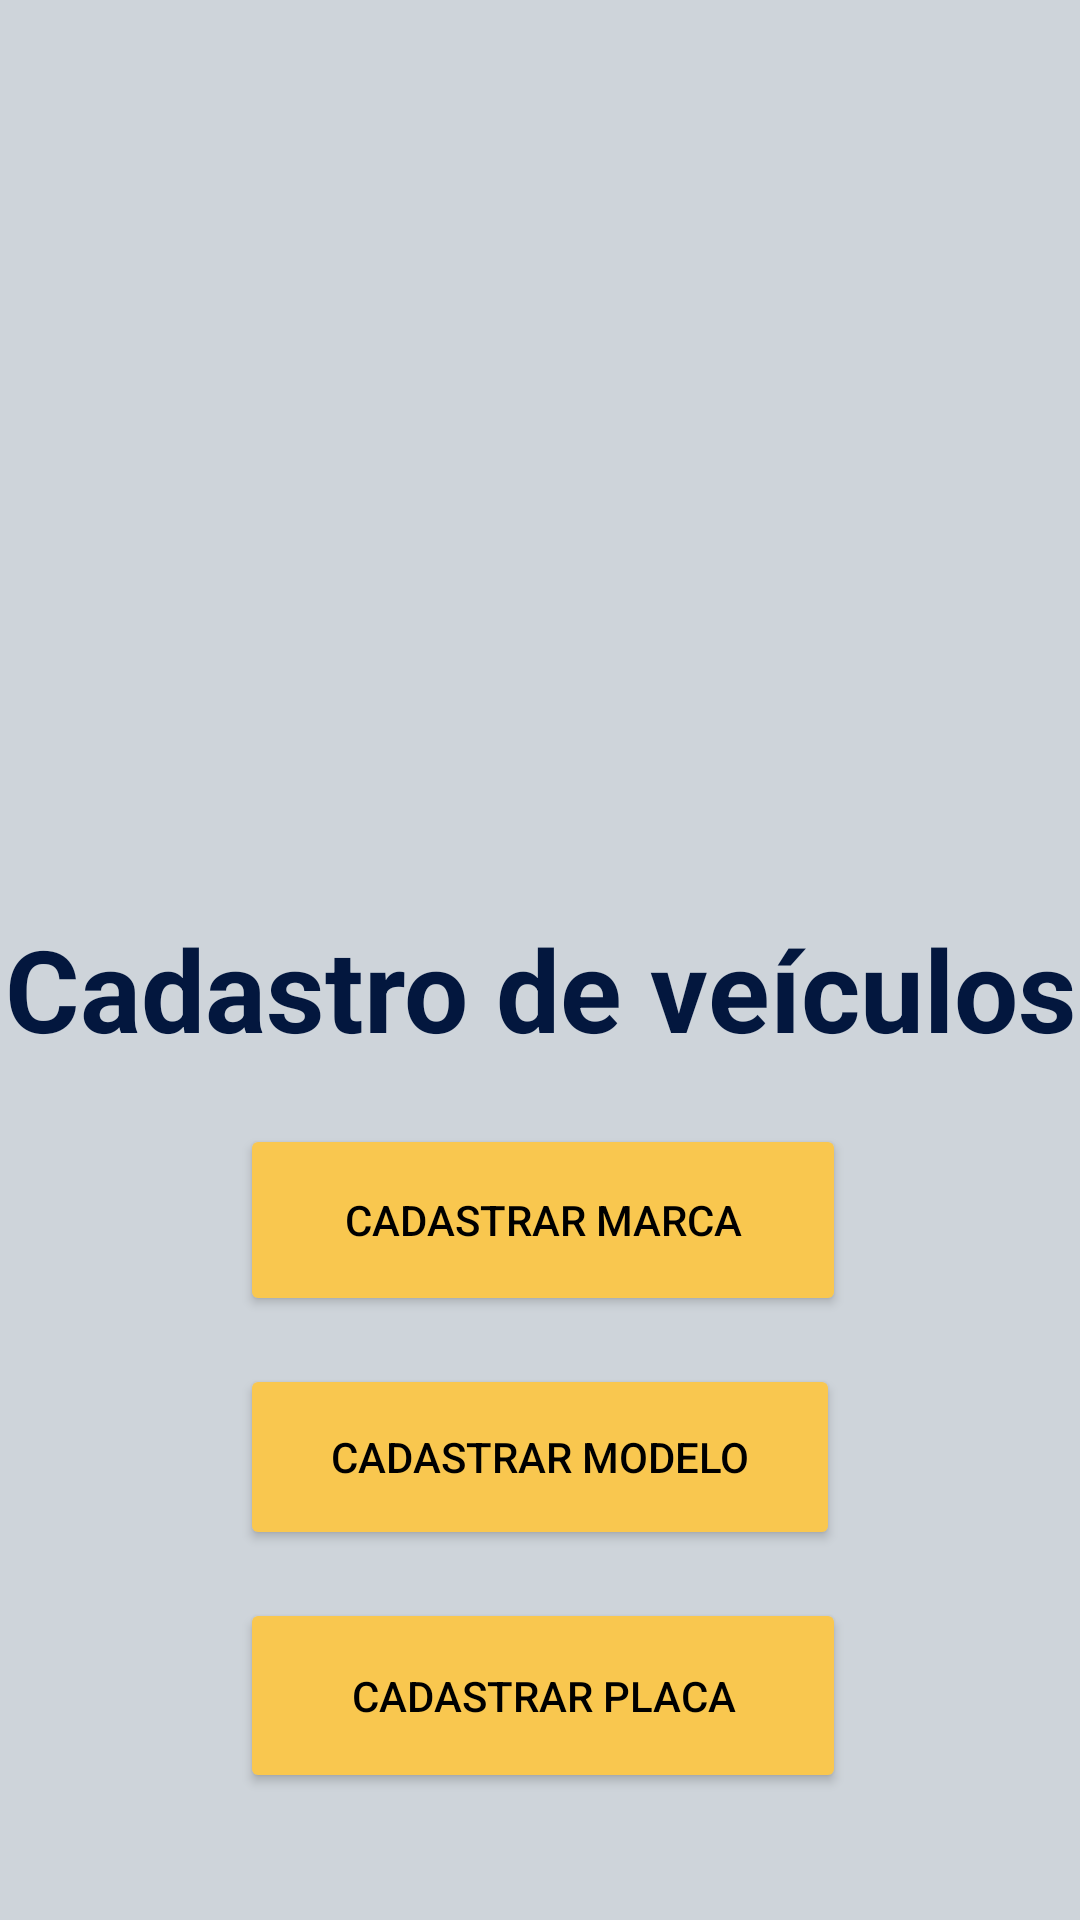

Write the Android layout XML for this screen, with the resource values it uses.
<!-- AndroidManifest.xml: application theme Theme.DesafioGDS -->
<!-- res/layout/activity_home.xml -->
<?xml version="1.0" encoding="utf-8"?>
<androidx.constraintlayout.widget.ConstraintLayout xmlns:android="http://schemas.android.com/apk/res/android"
    xmlns:app="http://schemas.android.com/apk/res-auto"
    xmlns:tools="http://schemas.android.com/tools"
    android:layout_width="match_parent"
    android:layout_height="match_parent"
    android:background="@color/fundo"
    tools:context=".HomeActivity">

    <ImageView
        android:id="@+id/imgCarro"
        android:layout_width="197dp"
        android:layout_height="219dp"
        android:layout_marginStart="100dp"
        android:layout_marginTop="64dp"
        android:src="@drawable/carro"
        app:layout_constraintStart_toStartOf="parent"
        app:layout_constraintTop_toTopOf="parent" />

    <TextView
        android:id="@+id/txtTitleHome"
        android:layout_width="wrap_content"
        android:layout_height="wrap_content"
        android:layout_marginTop="304dp"
        android:text="Cadastro de veículos"
        android:textAlignment="center"
        android:textColor="#03173E"
        android:textSize="38sp"
        android:textStyle="bold"
        app:layout_constraintEnd_toEndOf="parent"
        app:layout_constraintHorizontal_bias="0.485"
        app:layout_constraintStart_toStartOf="parent"
        app:layout_constraintTop_toTopOf="parent" />

    <Button
        android:id="@+id/btnCadMarca"
        android:layout_width="202dp"
        android:layout_height="64dp"
        android:layout_marginTop="400dp"
        android:backgroundTint="@color/button"
        android:text="Cadastrar marca"
        android:textColor="#000000"
        app:layout_constraintBottom_toTopOf="@+id/btnCadModelo"
        app:layout_constraintEnd_toEndOf="parent"
        app:layout_constraintHorizontal_bias="0.507"
        app:layout_constraintStart_toStartOf="parent"
        app:layout_constraintTop_toTopOf="parent" />

    <Button
        android:id="@+id/btnCadModelo"
        android:layout_width="200dp"
        android:layout_height="62dp"
        android:layout_marginTop="16dp"
        android:backgroundTint="@color/button"
        android:text="cadastrar modelo"
        android:textColor="#000000"
        app:layout_constraintBottom_toTopOf="@+id/btnCadPlaca"
        app:layout_constraintEnd_toEndOf="parent"
        app:layout_constraintHorizontal_bias="0.5"
        app:layout_constraintStart_toStartOf="parent"
        app:layout_constraintTop_toBottomOf="@+id/btnCadMarca" />

    <Button
        android:id="@+id/btnCadPlaca"
        android:layout_width="202dp"
        android:layout_height="65dp"
        android:layout_marginTop="16dp"
        android:layout_marginBottom="68dp"
        android:backgroundTint="@color/button"
        android:text="cadastrar placa"
        android:textColor="#000000"
        app:layout_constraintBottom_toBottomOf="parent"
        app:layout_constraintEnd_toEndOf="parent"
        app:layout_constraintHorizontal_bias="0.507"
        app:layout_constraintStart_toStartOf="parent"
        app:layout_constraintTop_toBottomOf="@+id/btnCadModelo"
        app:layout_constraintVertical_bias="1.0" />
</androidx.constraintlayout.widget.ConstraintLayout>
<!-- resources referenced by this layout -->
<resources>
  <color name="button">#f9c74f</color>
  <color name="fundo">#ced4da</color>
  <style name="Theme.DesafioGDS" parent="Theme.MaterialComponents.DayNight.NoActionBar">
          
          <item name="colorPrimary">@color/purple_500</item>
          <item name="colorPrimaryVariant">@color/purple_700</item>
          <item name="colorOnPrimary">@color/white</item>
          
          <item name="colorSecondary">@color/teal_200</item>
          <item name="colorSecondaryVariant">@color/teal_700</item>
          <item name="colorOnSecondary">@color/black</item>
          
          <item name="android:statusBarColor" tools:targetApi="l">?attr/colorPrimaryVariant</item>
          
      </style>
  <color name="purple_500">#FF6200EE</color>
  <color name="purple_700">#FF3700B3</color>
  <color name="white">#FFFFFFFF</color>
  <color name="teal_200">#FF03DAC5</color>
  <color name="teal_700">#FF018786</color>
  <color name="black">#FF000000</color>
</resources>
